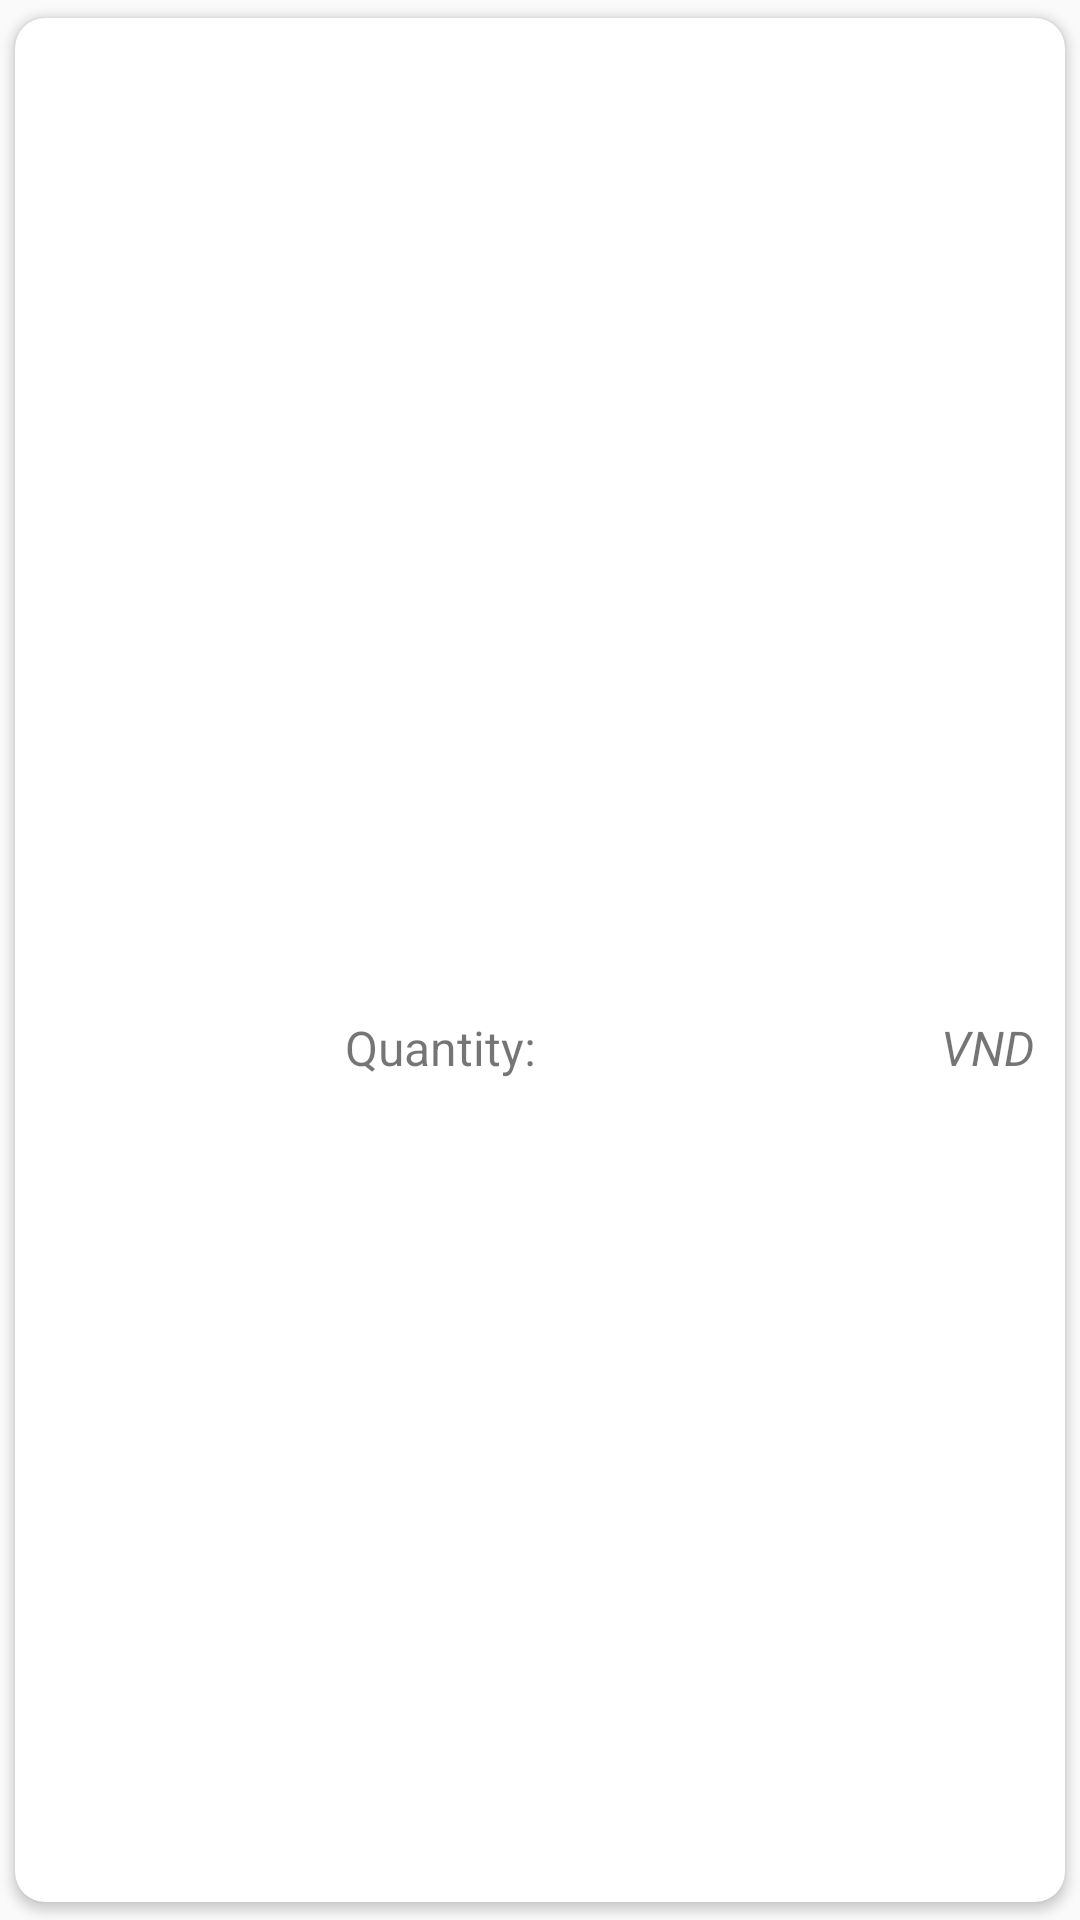

Here is an Android app screen rendered from its layout file. Give the layout XML and the strings, colors and styles it references.
<!-- AndroidManifest.xml: application theme AppTheme -->
<!-- res/layout/recycler_view_product.xml -->
<?xml version="1.0" encoding="utf-8"?>
<androidx.cardview.widget.CardView xmlns:android="http://schemas.android.com/apk/res/android"
    xmlns:app="http://schemas.android.com/apk/res-auto"
    xmlns:tools="http://schemas.android.com/tools"
    android:id="@+id/myProductCard"
    android:layout_width="match_parent"
    android:layout_height="match_parent"
    android:clickable="true"
    android:foreground="?android:attr/selectableItemBackground"
    app:cardCornerRadius="10dp"
    app:cardPreventCornerOverlap="true"
    app:cardUseCompatPadding="true">

    <androidx.constraintlayout.widget.ConstraintLayout
        android:layout_width="match_parent"
        android:layout_height="match_parent">

        <ImageView
            android:id="@+id/imageProduct"
            android:layout_width="100dp"
            android:layout_height="100dp"
            android:scaleType="fitXY"
            app:layout_constraintBottom_toBottomOf="parent"
            app:layout_constraintStart_toStartOf="parent"
            app:layout_constraintTop_toTopOf="parent" />

        <TextView
            android:id="@+id/nameProduct"
            android:layout_width="wrap_content"
            android:layout_height="wrap_content"
            android:layout_marginStart="10dp"
            android:layout_marginTop="10dp"
            android:textColor="@android:color/black"
            android:textSize="17sp"
            app:layout_constraintStart_toEndOf="@+id/imageProduct"
            app:layout_constraintTop_toTopOf="@+id/imageProduct" />

        <TextView
            android:id="@+id/textQuantity"
            android:layout_width="wrap_content"
            android:layout_height="wrap_content"
            android:layout_marginStart="10dp"
            android:layout_marginBottom="10dp"
            android:text="@string/quantity"
            android:textSize="16sp"
            app:layout_constraintBottom_toBottomOf="@+id/imageProduct"
            app:layout_constraintStart_toEndOf="@+id/imageProduct" />

        <TextView
            android:id="@+id/quantityProduct"
            android:layout_width="wrap_content"
            android:layout_height="wrap_content"
            android:layout_marginStart="5dp"
            android:textSize="16sp"
            app:layout_constraintBottom_toBottomOf="@+id/textQuantity"
            app:layout_constraintStart_toEndOf="@+id/textQuantity" />

        <TextView
            android:id="@+id/textVND"
            android:layout_width="wrap_content"
            android:layout_height="wrap_content"
            android:layout_marginEnd="10dp"
            android:text="@string/vnd"
            android:textSize="16sp"
            android:textStyle="italic"
            app:layout_constraintBottom_toBottomOf="@+id/quantityProduct"
            app:layout_constraintEnd_toEndOf="parent" />

        <TextView
            android:id="@+id/priceProduct"
            android:layout_width="wrap_content"
            android:layout_height="wrap_content"
            android:layout_marginEnd="5dp"
            android:textSize="16sp"
            android:textStyle="italic"
            app:layout_constraintBottom_toBottomOf="@+id/textVND"
            app:layout_constraintEnd_toStartOf="@+id/textVND" />
    </androidx.constraintlayout.widget.ConstraintLayout>


</androidx.cardview.widget.CardView>
<!-- resources referenced by this layout -->
<resources>
  <string name="quantity">Quantity:</string>
  <string name="vnd">VND</string>
  <style name="AppTheme" parent="Theme.AppCompat.Light.NoActionBar">
          
          <item name="colorPrimary">@color/colorPrimary</item>
          <item name="colorPrimaryDark">@color/colorPrimaryDark</item>
          <item name="colorAccent">@color/colorAccent</item>
      </style>
  <color name="colorPrimary">#6200EE</color>
  <color name="colorPrimaryDark">#3700B3</color>
  <color name="colorAccent">#03DAC5</color>
</resources>
